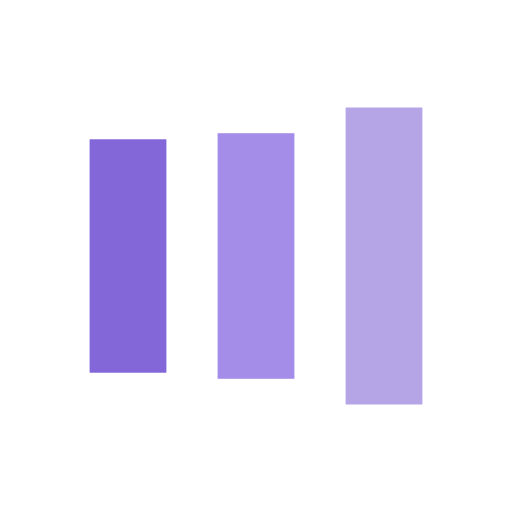
t = 0.00 s
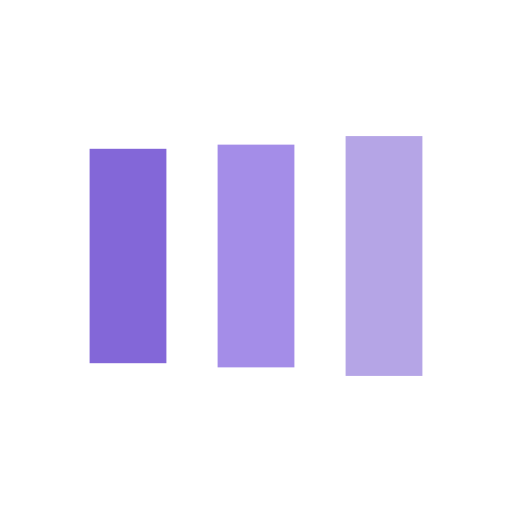
t = 0.13 s
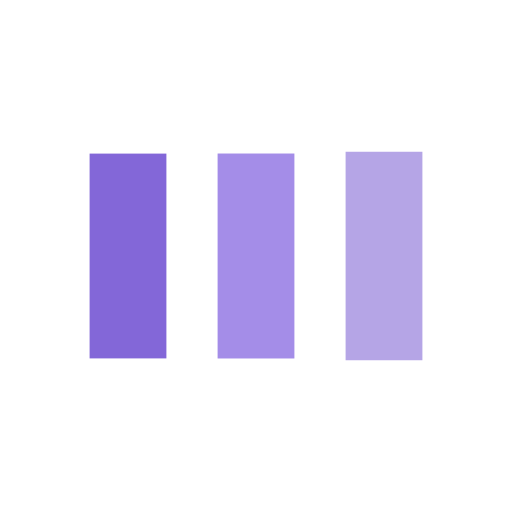
t = 0.38 s
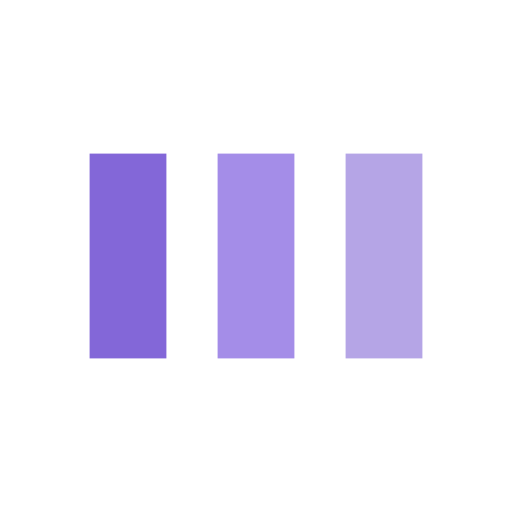
t = 0.50 s
t = 0.63 s: frame unchanged from t = 0.50 s, image omitted
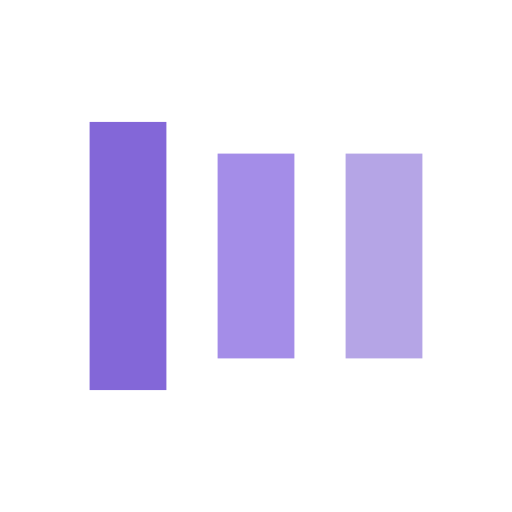
t = 0.88 s

The animated SVG that drew these frames (rendered in a browser with its animation timeline set to each time). Animation: 6 SMIL elements (animate=6); one cycle of 1.00 s, repeats indefinitely.

<?xml version="1.0" encoding="utf-8"?>
<svg xmlns="http://www.w3.org/2000/svg" xmlns:xlink="http://www.w3.org/1999/xlink" style="margin: auto; background: none; display: block; shape-rendering: auto;" width="200px" height="200px" viewBox="0 0 100 100" preserveAspectRatio="xMidYMid">
<rect x="17.5" y="30" width="15" height="40" fill="#8367d8">
  <animate attributeName="y" repeatCount="indefinite" dur="1s" calcMode="spline" keyTimes="0;0.5;1" values="18;30;30" keySplines="0 0.5 0.5 1;0 0.5 0.5 1" begin="-0.2s"></animate>
  <animate attributeName="height" repeatCount="indefinite" dur="1s" calcMode="spline" keyTimes="0;0.5;1" values="64;40;40" keySplines="0 0.5 0.5 1;0 0.5 0.5 1" begin="-0.2s"></animate>
</rect>
<rect x="42.5" y="30" width="15" height="40" fill="#a48de8">
  <animate attributeName="y" repeatCount="indefinite" dur="1s" calcMode="spline" keyTimes="0;0.5;1" values="20.999999999999996;30;30" keySplines="0 0.5 0.5 1;0 0.5 0.5 1" begin="-0.1s"></animate>
  <animate attributeName="height" repeatCount="indefinite" dur="1s" calcMode="spline" keyTimes="0;0.5;1" values="58.00000000000001;40;40" keySplines="0 0.5 0.5 1;0 0.5 0.5 1" begin="-0.1s"></animate>
</rect>
<rect x="67.5" y="30" width="15" height="40" fill="#b5a5e6">
  <animate attributeName="y" repeatCount="indefinite" dur="1s" calcMode="spline" keyTimes="0;0.5;1" values="20.999999999999996;30;30" keySplines="0 0.5 0.5 1;0 0.5 0.5 1"></animate>
  <animate attributeName="height" repeatCount="indefinite" dur="1s" calcMode="spline" keyTimes="0;0.5;1" values="58.00000000000001;40;40" keySplines="0 0.5 0.5 1;0 0.5 0.5 1"></animate>
</rect>
<!-- [ldio] generated by https://loading.io/ --></svg>